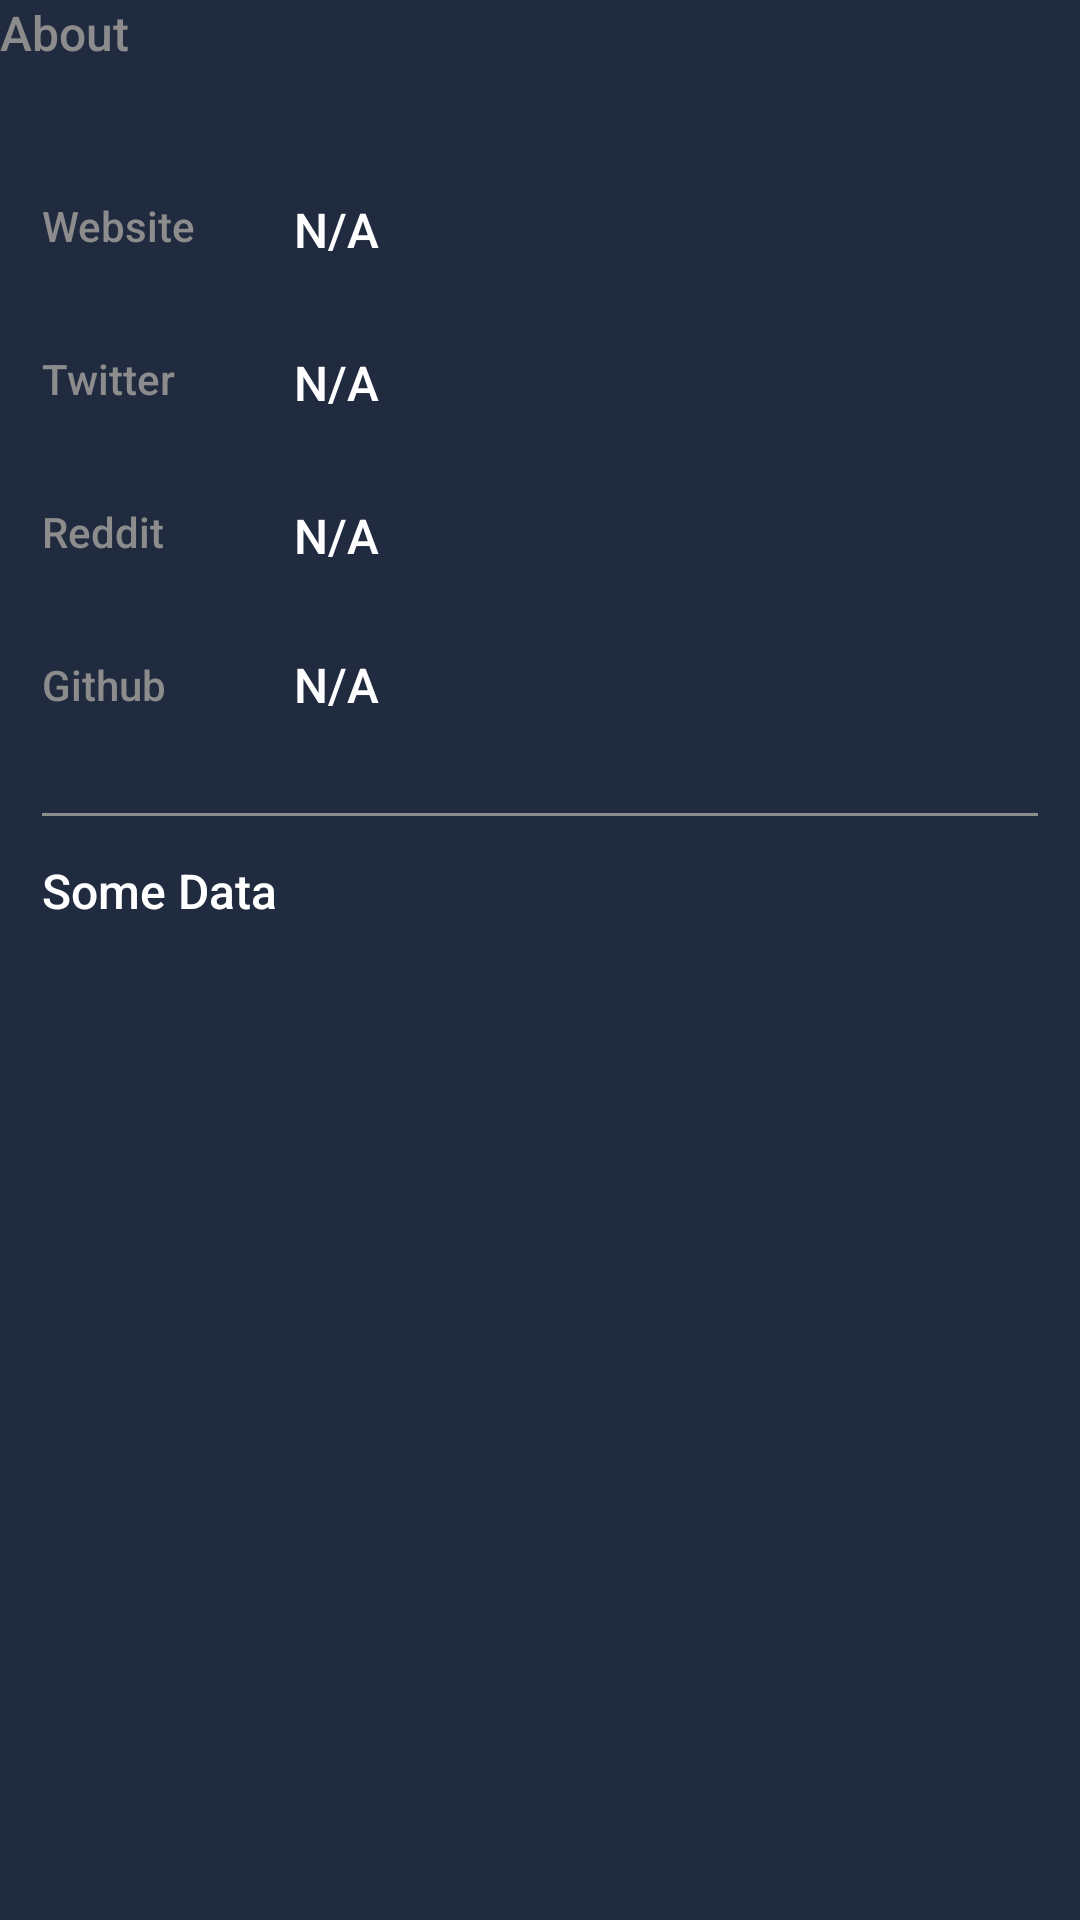

Write the Android layout XML for this screen, with the resource values it uses.
<!-- AndroidManifest.xml: application theme AppTheme -->
<!-- res/layout/module_about.xml -->
<?xml version="1.0" encoding="utf-8"?>
<LinearLayout xmlns:android="http://schemas.android.com/apk/res/android"
    xmlns:app="http://schemas.android.com/apk/res-auto"
    xmlns:tools="http://schemas.android.com/tools"
    android:layout_width="match_parent"
    android:layout_height="wrap_content"
    android:layout_marginStart="14dp"
    android:layout_marginTop="16dp"
    android:layout_marginEnd="14dp"
    android:orientation="vertical">


    <TextView
        style="@style/CoinBitText.Body1Alternate"
        android:layout_width="wrap_content"
        android:layout_height="wrap_content"
        android:text="About" />

    <androidx.constraintlayout.widget.ConstraintLayout
        android:layout_width="match_parent"
        android:layout_height="match_parent"
        android:layout_marginTop="14dp"
        android:background="@drawable/background_rounded_all"
        android:padding="14dp">


        <TextView
            android:id="@+id/textView"
            style="@style/CoinBitText.TitleAlternate"
            android:layout_width="wrap_content"
            android:layout_height="wrap_content"
            android:paddingTop="16dp"
            android:paddingBottom="16dp"
            android:text="Website"
            app:layout_constraintStart_toStartOf="parent"
            app:layout_constraintTop_toTopOf="parent" />

        <TextView
            android:id="@+id/textView3"
            style="@style/CoinBitText.TitleAlternate"
            android:layout_width="wrap_content"
            android:layout_height="wrap_content"
            android:paddingTop="16dp"
            android:paddingBottom="16dp"
            android:text="Twitter"
            app:layout_constraintStart_toStartOf="parent"
            app:layout_constraintTop_toBottomOf="@+id/textView" />

        <TextView
            android:id="@+id/textView5"
            style="@style/CoinBitText.TitleAlternate"
            android:layout_width="wrap_content"
            android:layout_height="wrap_content"
            android:paddingTop="16dp"
            android:paddingBottom="16dp"
            android:text="Github"
            app:layout_constraintStart_toStartOf="parent"
            app:layout_constraintTop_toBottomOf="@+id/textView7" />

        <androidx.constraintlayout.widget.Guideline
            android:id="@+id/guideline"
            android:layout_width="wrap_content"
            android:layout_height="wrap_content"
            android:orientation="vertical"
            app:layout_constraintGuide_end="248dp" />

        <TextView
            android:id="@+id/textView7"
            style="@style/CoinBitText.TitleAlternate"
            android:layout_width="wrap_content"
            android:layout_height="wrap_content"
            android:paddingTop="16dp"
            android:paddingBottom="16dp"
            android:text="Reddit"
            app:layout_constraintStart_toStartOf="parent"
            app:layout_constraintTop_toBottomOf="@+id/textView3" />

        <TextView
            android:id="@+id/txtxWebsite"
            style="@style/CoinBitText.Body1"
            android:layout_width="0dp"
            android:layout_height="wrap_content"
            android:background="?attr/selectableItemBackground"
            android:clickable="true"
            android:focusable="true"
            android:maxLines="1"
            android:paddingTop="16dp"
            android:paddingBottom="16dp"
            android:text="N/A"
            app:layout_constraintEnd_toEndOf="parent"
            app:layout_constraintStart_toStartOf="@+id/guideline"
            app:layout_constraintTop_toTopOf="@+id/textView" />

        <TextView
            android:id="@+id/txtTwitter"
            style="@style/CoinBitText.Body1"
            android:layout_width="0dp"
            android:layout_height="wrap_content"
            android:background="?attr/selectableItemBackground"
            android:clickable="true"
            android:focusable="true"
            android:maxLines="1"
            android:paddingTop="16dp"
            android:paddingBottom="16dp"
            android:text="N/A"
            app:layout_constraintEnd_toEndOf="parent"
            app:layout_constraintStart_toStartOf="@+id/guideline"
            app:layout_constraintTop_toTopOf="@+id/textView3" />

        <TextView
            android:id="@+id/txtReddit"
            style="@style/CoinBitText.Body1"
            android:layout_width="0dp"
            android:layout_height="wrap_content"
            android:background="?attr/selectableItemBackground"
            android:clickable="true"
            android:focusable="true"
            android:maxLines="1"
            android:paddingTop="16dp"
            android:paddingBottom="16dp"
            android:text="N/A"
            app:layout_constraintEnd_toEndOf="parent"
            app:layout_constraintStart_toStartOf="@+id/guideline"
            app:layout_constraintTop_toBottomOf="@+id/textView3" />

        <TextView
            android:id="@+id/txtGithub"
            style="@style/CoinBitText.Body1"
            android:layout_width="0dp"
            android:layout_height="wrap_content"
            android:background="?attr/selectableItemBackground"
            android:clickable="true"
            android:focusable="true"
            android:maxLines="1"
            android:paddingTop="16dp"
            android:paddingBottom="16dp"
            android:text="N/A"
            app:layout_constraintBottom_toBottomOf="@+id/textView5"
            app:layout_constraintEnd_toEndOf="parent"
            app:layout_constraintStart_toStartOf="@+id/guideline"
            app:layout_constraintTop_toTopOf="@+id/textView5" />

        <View
            android:id="@+id/view"
            android:layout_width="match_parent"
            android:layout_height="1dp"
            android:layout_marginTop="16dp"
            android:background="@color/secondaryTextColor"
            app:layout_constraintEnd_toEndOf="parent"
            app:layout_constraintStart_toStartOf="parent"
            app:layout_constraintTop_toBottomOf="@+id/txtGithub" />

        <TextView
            android:id="@+id/txt_about_coin"
            android:layout_width="wrap_content"
            android:layout_height="wrap_content"
            android:layout_marginTop="14dp"
            android:text="Some Data"
            android:maxLines="7"
            android:ellipsize="end"
            style="@style/CoinBitText.Body1"
            app:layout_constraintStart_toStartOf="parent"
            app:layout_constraintTop_toBottomOf="@+id/view" />

    </androidx.constraintlayout.widget.ConstraintLayout>


</LinearLayout>
<!-- resources referenced by this layout -->
<resources>
  <color name="secondaryTextColor">#8c8c8c</color>
  <style name="CoinBitText.Body1" parent="CoinBitText">
          <item name="android:textColor">@color/primaryTextColor</item>
          <item name="android:textSize">16sp</item>
      </style>
  <style name="CoinBitText.Body1Alternate" parent="CoinBitText">
          <item name="android:textColor">@color/secondaryTextColor</item>
          <item name="android:textSize">16sp</item>
      </style>
  <style name="CoinBitText.TitleAlternate" parent="CoinBitText">
          <item name="android:textColor">@color/secondaryTextColor</item>
          <item name="android:textSize">14sp</item>
      </style>
  <style name="AppTheme" parent="Theme.MaterialComponents.Light.NoActionBar">
  
          
          <item name="colorPrimary">@color/colorPrimary</item>
          <item name="colorPrimaryVariant">@color/colorPrimaryDark</item>
          <item name="colorOnPrimary">@color/primaryTextColor</item>
  
          
          <item name="colorSecondary">@color/colorAccent</item>
          <item name="colorOnSecondary">@color/primaryTextColor</item>
  
          
          <item name="android:statusBarColor" tools:targetApi="l">?attr/colorPrimaryVariant</item>
  
          
          <item name="android:windowBackground">@color/backgroundColor</item>
          <item name="fontFamily">sans-serif-medium</item>
          <item name="spark_SparkViewStyle">@style/spark_SparkView</item>
  
      </style>
  <style name="CoinBitText" parent="Base.TextAppearance.AppCompat.Caption">
          <item name="android:lineSpacingExtra">4sp</item>
      </style>
  <color name="primaryTextColor">#ffffff</color>
  <color name="colorPrimary">#28334a</color>
  <color name="colorPrimaryDark">#212b40</color>
  <color name="colorAccent">#148bee</color>
  <color name="backgroundColor">#212b40</color>
</resources>
